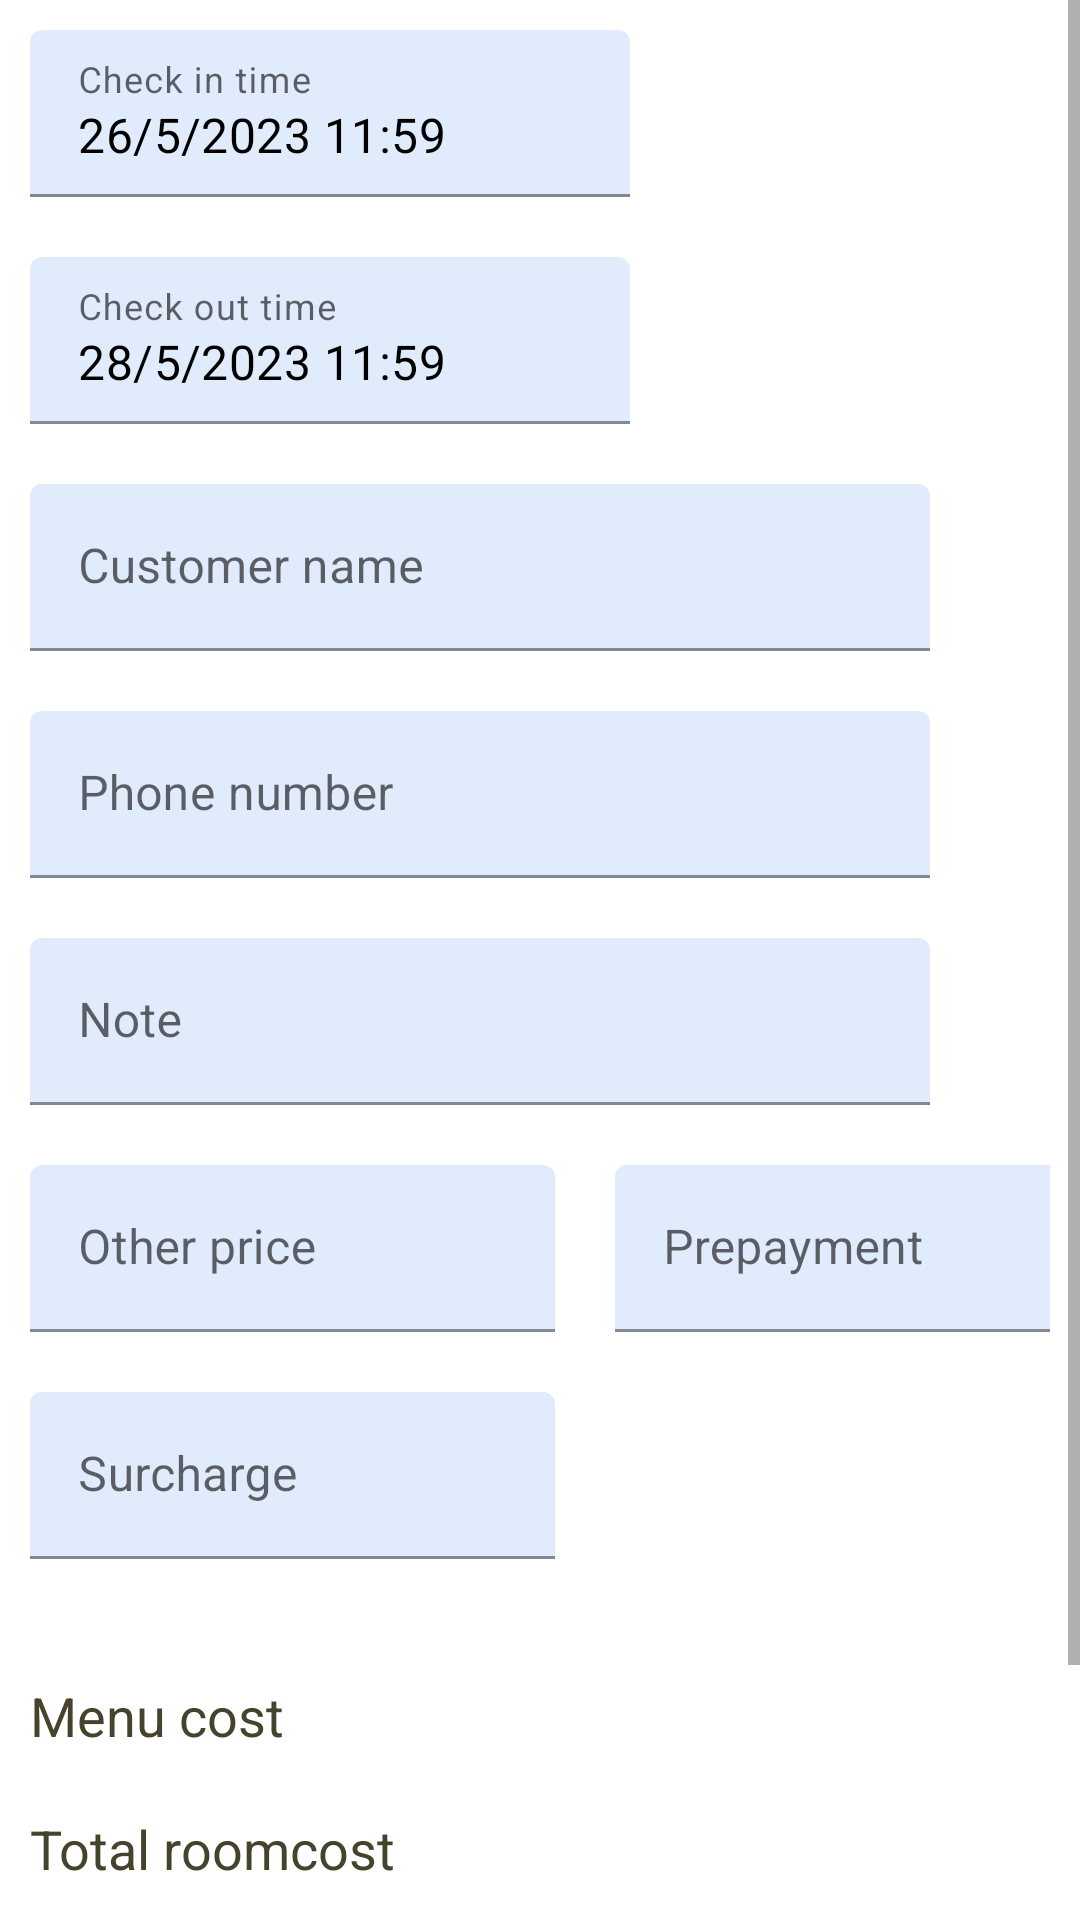

Write the Android layout XML for this screen, with the resource values it uses.
<!-- AndroidManifest.xml: application theme Theme.HotelMangementProject -->
<!-- res/layout/frag_rs_item_history_detail.xml -->
<?xml version="1.0" encoding="utf-8"?>
<LinearLayout
    xmlns:android="http://schemas.android.com/apk/res/android"
    xmlns:tools="http://schemas.android.com/tools"
    xmlns:app="http://schemas.android.com/apk/res-auto"
    android:layout_width="match_parent"
    android:layout_height="match_parent"
    android:orientation="vertical"
    tools:context=".ui.roomservices.SelectedHistoryFragment"
    >

    <ScrollView
        android:layout_width="match_parent"
        android:layout_height="wrap_content">

        <LinearLayout
            android:layout_width="match_parent"
            android:layout_height="match_parent"
            android:orientation="vertical">

            <com.google.android.material.textfield.TextInputLayout
                android:layout_width="wrap_content"
                android:layout_height="wrap_content"
                android:layout_margin="10dp"
                app:boxBackgroundMode="filled"
                app:boxBackgroundColor="@color/box_edit_text_color">

                <com.google.android.material.textfield.TextInputEditText
                    android:id="@+id/txt_checkin_time_checkout"
                    android:layout_width="200dp"
                    android:layout_height="match_parent"
                    android:textColor="@color/black"
                    android:enabled="false"
                    android:hint="Check in time"
                    android:text="26/5/2023 11:59"
                    />
            </com.google.android.material.textfield.TextInputLayout>

            <com.google.android.material.textfield.TextInputLayout
                android:layout_width="wrap_content"
                android:layout_height="wrap_content"
                android:layout_margin="10dp"
                app:boxBackgroundMode="filled"
                app:boxBackgroundColor="@color/box_edit_text_color">

                <com.google.android.material.textfield.TextInputEditText
                    android:id="@+id/txt_checkout_time_checkout"
                    android:layout_width="200dp"
                    android:layout_height="match_parent"
                    android:enabled="false"
                    android:hint="Check out time"
                    android:text="28/5/2023 11:59"
                    android:textColor="@color/black" />
            </com.google.android.material.textfield.TextInputLayout>

            <com.google.android.material.textfield.TextInputLayout
                android:layout_width="wrap_content"
                android:layout_height="wrap_content"
                android:layout_margin="10dp"
                app:boxBackgroundMode="filled"
                app:boxBackgroundColor="@color/box_edit_text_color">

                <com.google.android.material.textfield.TextInputEditText
                    android:id="@+id/edt_customername_editbill_checkedin"
                    android:layout_width="300dp"
                    android:layout_height="match_parent"
                    android:textColor="@color/black"
                    android:enabled="false"
                    android:hint="Customer name" />
            </com.google.android.material.textfield.TextInputLayout>

            <com.google.android.material.textfield.TextInputLayout
                android:layout_width="wrap_content"
                android:layout_height="wrap_content"
                android:layout_margin="10dp"
                app:boxBackgroundMode="filled"
                app:boxBackgroundColor="@color/box_edit_text_color">

                <com.google.android.material.textfield.TextInputEditText
                    android:id="@+id/edt_phonenumber_editbill_checkedin"
                    android:layout_width="300dp"
                    android:layout_height="match_parent"
                    android:textColor="@color/black"
                    android:enabled="false"
                    android:hint="Phone number"
                    android:inputType="phone" />
            </com.google.android.material.textfield.TextInputLayout>

            <com.google.android.material.textfield.TextInputLayout
                android:layout_width="wrap_content"
                android:layout_height="wrap_content"
                android:layout_margin="10dp"
                app:boxBackgroundMode="filled"
                app:boxBackgroundColor="@color/box_edit_text_color">

                <com.google.android.material.textfield.TextInputEditText
                    android:id="@+id/edt_note_editbill_checkedin"
                    android:layout_width="300dp"
                    android:layout_height="wrap_content"
                    android:textColor="@color/black"
                    android:enabled="false"
                    android:hint="Note"
                    android:inputType="textMultiLine" />
            </com.google.android.material.textfield.TextInputLayout>

            <LinearLayout
                android:layout_width="match_parent"
                android:layout_height="wrap_content"
                android:orientation="horizontal">

                <com.google.android.material.textfield.TextInputLayout
                    android:layout_width="wrap_content"
                    android:layout_height="wrap_content"
                    android:layout_margin="10dp"
                    app:boxBackgroundMode="filled"
                    app:boxBackgroundColor="@color/box_edit_text_color">

                    <com.google.android.material.textfield.TextInputEditText
                        android:id="@+id/edt_otherprice_editbill_checkedin"
                        android:layout_width="175dp"
                        android:layout_height="match_parent"
                        android:textColor="@color/black"
                        android:enabled="false"
                        android:hint="Other price"
                        android:inputType="number" />
                </com.google.android.material.textfield.TextInputLayout>

                <com.google.android.material.textfield.TextInputLayout
                    android:layout_width="wrap_content"
                    android:layout_height="wrap_content"
                    android:layout_margin="10dp"
                    app:boxBackgroundMode="filled"
                    app:boxBackgroundColor="@color/box_edit_text_color">

                    <com.google.android.material.textfield.TextInputEditText
                        android:id="@+id/edt_prepayment_editbill_checkedin"
                        android:layout_width="175dp"
                        android:layout_height="match_parent"
                        android:textColor="@color/black"
                        android:enabled="false"
                        android:hint="Prepayment"
                        android:inputType="number" />
                </com.google.android.material.textfield.TextInputLayout>
            </LinearLayout>

            <com.google.android.material.textfield.TextInputLayout
                android:layout_width="wrap_content"
                android:layout_height="wrap_content"
                android:layout_margin="10dp"
                app:boxBackgroundMode="filled"
                app:boxBackgroundColor="@color/box_edit_text_color">

                <com.google.android.material.textfield.TextInputEditText
                    android:id="@+id/edt_surcharge_editbill_checkedin"
                    android:layout_width="175dp"
                    android:layout_height="match_parent"
                    android:textColor="@color/black"
                    android:enabled="false"
                    android:hint="Surcharge"
                    android:inputType="number" />
            </com.google.android.material.textfield.TextInputLayout>

            <androidx.recyclerview.widget.RecyclerView
                android:layout_marginLeft="10dp"
                android:layout_marginRight="10dp"
                android:background="@color/light_blue_background_color"
                android:id="@+id/rec_checkout"
                android:layout_width="match_parent"
                android:layout_height="wrap_content"
                android:layout_marginTop="10dp"
                android:layout_marginBottom="10dp" />

            <TextView
                android:textColor="#45432B"
                android:id="@+id/txt_menucost_editbill_checkedin"
                android:layout_width="wrap_content"
                android:layout_height="wrap_content"
                android:layout_margin="10dp"
                android:text="Menu cost"
                android:textSize="18sp" />

            <TextView
                android:textColor="#45432B"
                android:id="@+id/txt_totalroomcost_editbill_checkedin"
                android:layout_width="wrap_content"
                android:layout_height="wrap_content"
                android:layout_margin="10dp"
                android:text="Total roomcost"
                android:textSize="18sp" />
            <TextView
                android:layout_width="match_parent"
                android:layout_height="wrap_content"
                android:layout_margin="10dp"
                android:text="--------------------------------------------------------------------------------------------"
                />
            <TextView
                android:textColor="#45432B"
                android:id="@+id/txt_totalprice_editbill_checkedin"
                android:layout_width="wrap_content"
                android:layout_height="wrap_content"
                android:layout_margin="10dp"
                android:text="Total price"
                android:textSize="18sp"
                android:textStyle="bold" />
        </LinearLayout>
    </ScrollView>

</LinearLayout>
<!-- resources referenced by this layout -->
<resources>
  <color name="black">#FF000000</color>
  <color name="box_edit_text_color">#80C3DBF8</color>
  <color name="light_blue_background_color">#e4ebf5</color>
  <style name="Theme.HotelMangementProject" parent="Theme.MaterialComponents.DayNight.DarkActionBar">
          
          <item name="colorPrimary">@color/theme_color</item>
          <item name="colorPrimaryVariant">#171A2C</item>
          <item name="colorOnPrimary">@color/white</item>
          
          <item name="colorSecondary">@color/teal_200</item>
          <item name="colorSecondaryVariant">@color/teal_700</item>
          <item name="colorOnSecondary">@color/black</item>
          
          <item name="android:statusBarColor">?attr/colorPrimaryVariant</item>
          
      </style>
  <color name="theme_color">#1047EC</color>
  <color name="white">#FFFFFFFF</color>
  <color name="teal_200">#FF03DAC5</color>
  <color name="teal_700">#FF018786</color>
</resources>
